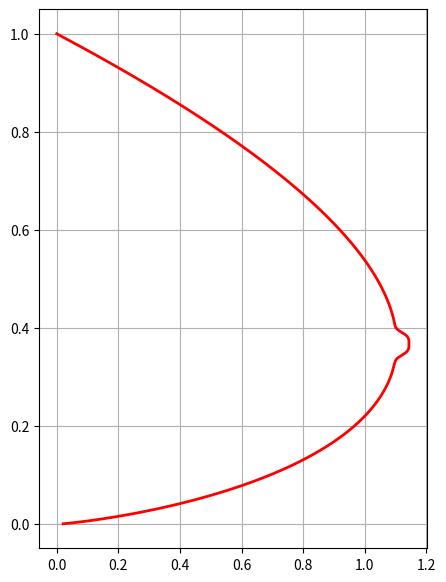

The matplotlib source for this figure:
# 不可变数据类型:数字,字符串,元组         可变类型:列表,字典
#
# l=[2,2,3]
# print(id(l))
# l[0]=5
# print(id(l))   # 当你对可变类型进行修改时,比如这个列表对象l,它的内存地址不会变化,注意是这个列表对象l,不是它里面的元素
#                # this is the most important
#
# s='alex'
# print(id(s))   #像字符串,列表,数字这些不可变数据类型,,是不能修改的,比如我想要一个'Alex'的字符串,只能重新创建一个'Alex'的对象,然后让指针只想这个新对象
#
# s[0]='e'       #报错
# print(id(s))

# 重点:浅拷贝
# a = [[1, 2], 3, 4]
# b = a[:]  # b=a.copy()
#
# print(a, b)
# print(id(a), id(b))
# print('*************')
# print('a[0]:', id(a[0]), 'b[0]:', id(b[0]))
# print('a[0][0]:', id(a[0][0]), 'b[0][0]:', id(b[0][0]))
# print('a[0][1]:', id(a[0][1]), 'b[0][1]:', id(b[0][1]))
# print('a[1]:', id(a[1]), 'b[1]:', id(b[1]))
# print('a[2]:', id(a[2]), 'b[2]:', id(b[2]))
#
# print('___________________________________________')
# b[0][0] = 8
#
# print(a, b)
# print(id(a), id(b))
# print('*************')
# print('a[0]:', id(a[0]), 'b[0]:', id(b[0]))
# print('a[0][0]:', id(a[0][0]), 'b[0][0]:', id(b[0][0]))
# print('a[0][1]:', id(a[0][1]), 'b[0][1]:', id(b[0][1]))
# print('a[1]:', id(a[1]), 'b[1]:', id(b[1]))
# print('a[2]:', id(a[2]), 'b[2]:', id(b[2])) # outcome

# L1 = ['a', 'b', ['c','h']]
# L2 = L1
# L3 = L1[:]
#
# print('L1=', L1)
# print('L2=', L2)
# print('L3=', L3)
# print('*'*30)
#
#
# L1.append('d')
# print('L1=', L1)
# print('L2=', L2)
# print('L3=', L3)
# print('*'*30)
#
# L1[2].append('p')
# print('L1=', L1)
# print('L2=', L2)
# print('L3=', L3)
# print('*'*30)
#
# L3[0] = 'o'
# print('L1=', L1)
# print('L2=', L2)
# print('L3=', L3)
# print('*'*30)
#
# L3.append('e')
# print('L1=', L1)
# print('L2=', L2)
# print('L3=', L3)
# print('*'*30)
#
#
# L2.remove('a')
# print('L1=', L1)
# print('L2=', L2)
# print('L3=', L3)

# a = [1.5,-2,3,-8,9,-5,9,8,5,-6]
# a[[i for i in a if i<0]] = 0
# print(a)


import numpy as np
import matplotlib as mpl
import matplotlib.pyplot as plt

x = np.arange(1,0,-0.001)
y = (-3*x*np.log(x) + np.exp(-(40*(x-1/np.e))**4)/25)
plt.figure(figsize=(5,7))
plt.plot(y,x,'r-',linewidth=2)
plt.grid(True)
plt.show()